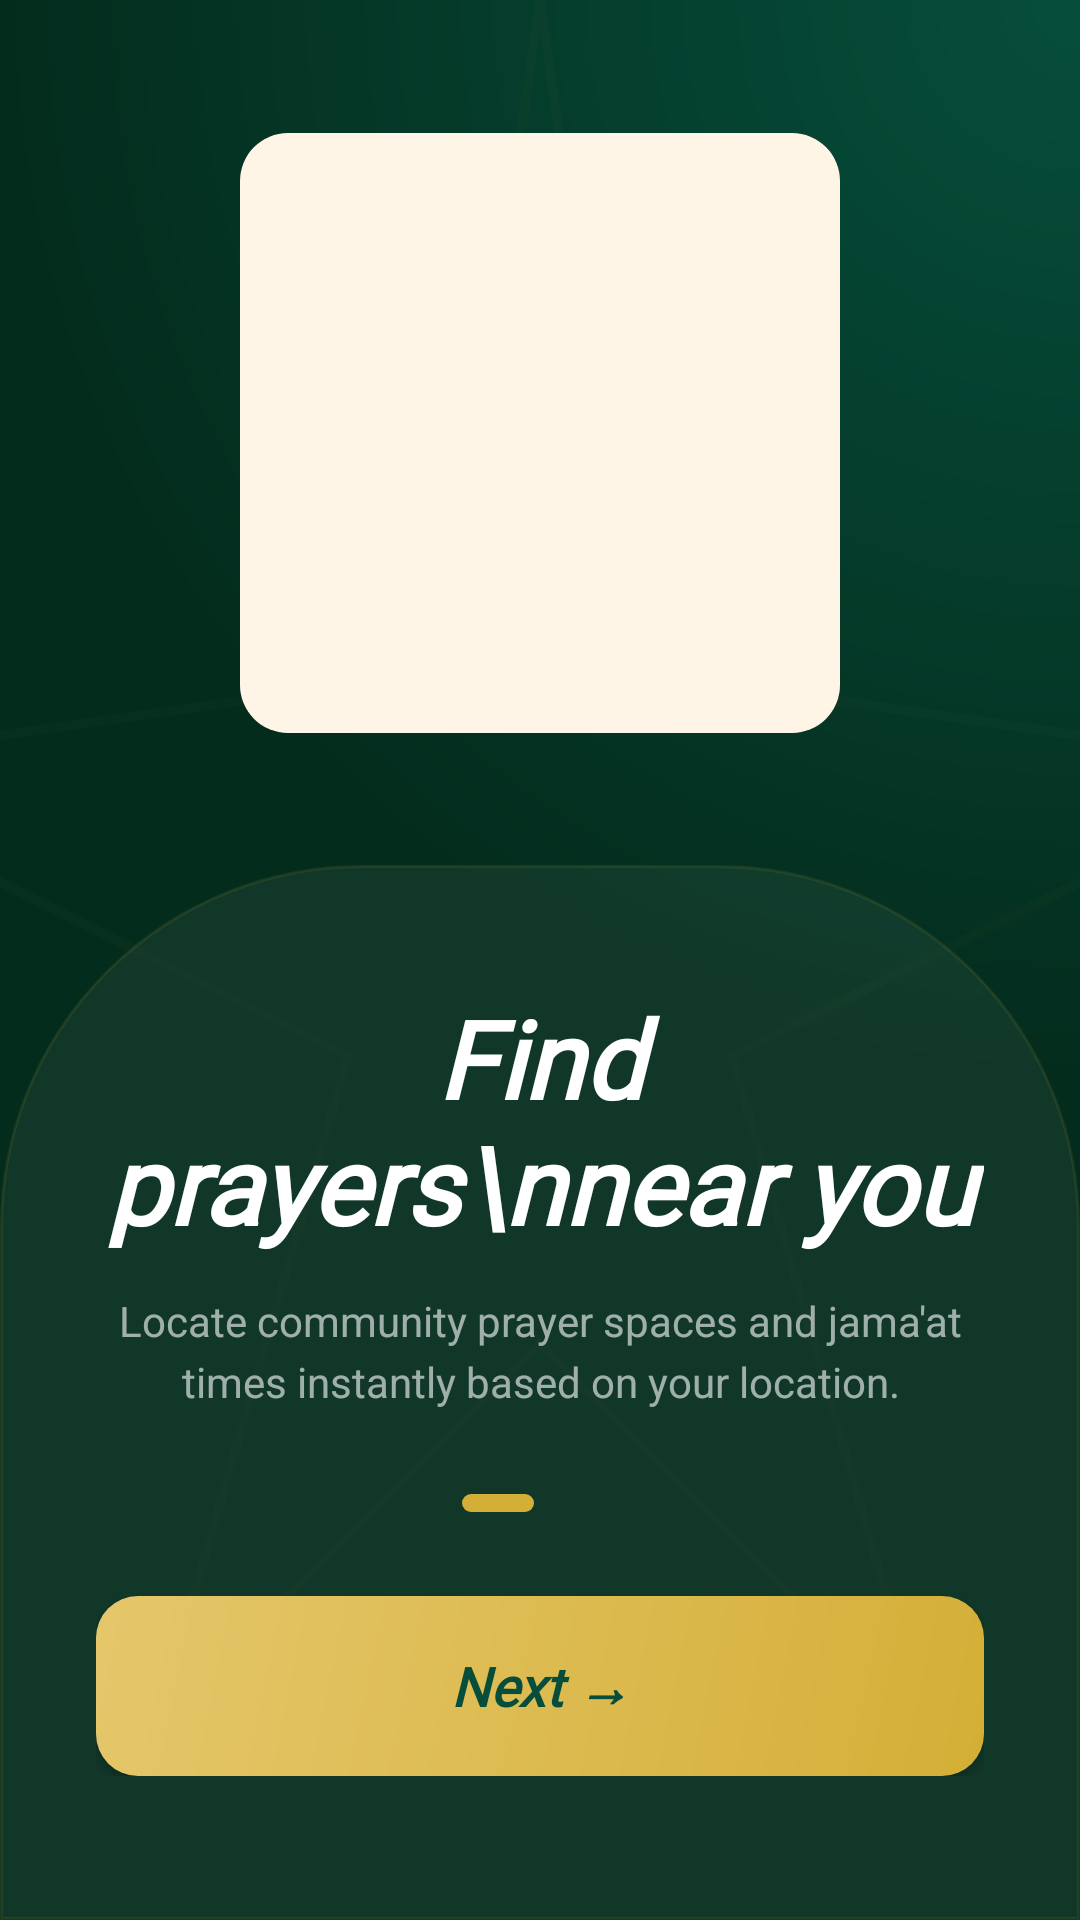

Here is an Android app screen rendered from its layout file. Give the layout XML and the strings, colors and styles it references.
<!-- AndroidManifest.xml: application theme Theme.GatherForGood -->
<!-- res/layout/fragment_onboarding1.xml -->
<?xml version="1.0" encoding="utf-8"?>
<androidx.constraintlayout.widget.ConstraintLayout
    xmlns:android="http://schemas.android.com/apk/res/android"
    xmlns:app="http://schemas.android.com/apk/res-auto"
    android:layout_width="match_parent"
    android:layout_height="match_parent"
    android:background="@drawable/register_bg_gradient">

    
    <ImageView
        android:id="@+id/starPattern"
        android:layout_width="match_parent"
        android:layout_height="match_parent"
        android:alpha="0.19"
        android:scaleType="centerCrop"
        android:src="@drawable/ic_star_pattern"
        app:layout_constraintBottom_toBottomOf="parent"
        app:layout_constraintEnd_toEndOf="parent"
        app:layout_constraintStart_toStartOf="parent"
        app:layout_constraintTop_toTopOf="parent" />

    
    <FrameLayout
        android:id="@+id/illustrationContainer"
        android:layout_width="260dp"
        android:layout_height="260dp"
        app:layout_constraintBottom_toTopOf="@id/bottomContainer"
        app:layout_constraintEnd_toEndOf="parent"
        app:layout_constraintStart_toStartOf="parent"
        app:layout_constraintTop_toTopOf="parent"
        app:layout_constraintVertical_bias="0.5">

        
        <View
            android:layout_width="200dp"
            android:layout_height="200dp"
            android:layout_gravity="center"
            android:alpha="0.15"
            android:background="@drawable/onboarding_bg_glow" />

        
        <FrameLayout
            android:layout_width="200dp"
            android:layout_height="200dp"
            android:layout_gravity="center"
            android:background="@drawable/onboarding_bg_illustration_frame"
            android:padding="16dp">

            <ImageView
                android:layout_width="match_parent"
                android:layout_height="match_parent"
                android:layout_gravity="center"
                android:src="@drawable/ic_mosque_fill"
                app:tint="@color/soft_gold" />
        </FrameLayout>

    </FrameLayout>

    
    <androidx.constraintlayout.widget.ConstraintLayout
        android:id="@+id/bottomContainer"
        android:layout_width="match_parent"
        android:layout_height="wrap_content"
        android:background="@drawable/register_bg_arch_container"
        android:paddingHorizontal="32dp"
        android:paddingTop="40dp"
        android:paddingBottom="48dp"
        app:layout_constraintBottom_toBottomOf="parent"
        app:layout_constraintEnd_toEndOf="parent"
        app:layout_constraintStart_toStartOf="parent">

        
        <TextView
            android:id="@+id/tvTitle"
            android:layout_width="wrap_content"
            android:layout_height="wrap_content"
            android:fontFamily="@font/playfair_display_italic"
            android:gravity="center"
            android:text="Find prayers\nnear you"
            android:textColor="@color/white"
            android:textSize="36sp"
            android:textStyle="bold|italic"
            app:layout_constraintEnd_toEndOf="parent"
            app:layout_constraintStart_toStartOf="parent"
            app:layout_constraintTop_toTopOf="parent" />

        
        <TextView
            android:id="@+id/tvSubtitle"
            android:layout_width="0dp"
            android:layout_height="wrap_content"
            android:layout_marginTop="12dp"
            android:gravity="center"
            android:lineSpacingExtra="4dp"
            android:text="Locate community prayer spaces and jama'at times instantly based on your location."
            android:textColor="#99FFFFFF"
            android:textSize="14sp"
            app:layout_constraintEnd_toEndOf="parent"
            app:layout_constraintStart_toStartOf="parent"
            app:layout_constraintTop_toBottomOf="@id/tvTitle" />

        
        <LinearLayout
            android:id="@+id/progressDots"
            android:layout_width="wrap_content"
            android:layout_height="wrap_content"
            android:layout_marginTop="28dp"
            android:gravity="center_vertical"
            android:orientation="horizontal"
            app:layout_constraintEnd_toEndOf="parent"
            app:layout_constraintStart_toStartOf="parent"
            app:layout_constraintTop_toBottomOf="@id/tvSubtitle">

            <View
                android:layout_width="24dp"
                android:layout_height="6dp"
                android:layout_marginHorizontal="4dp"
                android:background="@drawable/onboarding_dot_active" />

            <View
                android:layout_width="6dp"
                android:layout_height="6dp"
                android:layout_marginHorizontal="4dp"
                android:background="@drawable/onboarding_dot_inactive" />

            <View
                android:layout_width="6dp"
                android:layout_height="6dp"
                android:layout_marginHorizontal="4dp"
                android:background="@drawable/onboarding_dot_inactive" />

        </LinearLayout>

        
        <androidx.appcompat.widget.AppCompatButton
            android:id="@+id/btnNext"
            android:layout_width="match_parent"
            android:layout_height="60dp"
            android:layout_marginTop="28dp"
            android:background="@drawable/register_bg_gender_active"
            android:fontFamily="@font/playfair_display_italic"
            android:text="Next →"
            android:textAllCaps="false"
            android:textColor="@color/deep_emerald"
            android:textSize="18sp"
            android:textStyle="bold|italic"
            app:layout_constraintTop_toBottomOf="@id/progressDots" />

    </androidx.constraintlayout.widget.ConstraintLayout>

</androidx.constraintlayout.widget.ConstraintLayout>
<!-- resources referenced by this layout -->
<resources>
  <color name="deep_emerald">#064e3b</color>
  <color name="soft_gold">#E5C76B</color>
  <color name="white">#FFFFFFFF</color>
  <!-- drawable ic_star_pattern (drawable) -->
  <vector xmlns:android="http://schemas.android.com/apk/res/android"
      android:width="100dp"
      android:height="100dp"
      android:viewportWidth="100"
      android:viewportHeight="100">
      <path
          android:pathData="M50,0 L55,35 L90,40 L60,55 L70,90 L50,70 L30,90 L40,55 L10,40 L45,35 Z"
          android:strokeColor="#1AD4AF37"
          android:strokeWidth="0.5" />
  </vector>
  <!-- drawable onboarding_bg_glow (drawable) -->
  <?xml version="1.0" encoding="utf-8"?>
  <shape xmlns:android="http://schemas.android.com/apk/res/android"
      android:shape="oval">
      <solid android:color="#330fbd66"/>
  </shape>
  <!-- drawable onboarding_bg_illustration_frame (drawable) -->
  <?xml version="1.0" encoding="utf-8"?>
  <shape xmlns:android="http://schemas.android.com/apk/res/android"
      android:shape="rectangle">
      <solid android:color="#FFF5E6"/>
      <corners android:radius="16dp"/>
  </shape>
  <!-- drawable onboarding_dot_active (drawable) -->
  <?xml version="1.0" encoding="utf-8"?>
  <shape xmlns:android="http://schemas.android.com/apk/res/android"
      android:shape="rectangle">
      <solid android:color="#D4AF37"/>
      <corners android:radius="4dp"/>
  </shape>
  <!-- drawable register_bg_arch_container (drawable) -->
  <?xml version="1.0" encoding="utf-8"?>
  <shape xmlns:android="http://schemas.android.com/apk/res/android">
      <solid android:color="#0DFFFFFF" />
      <corners
          android:topLeftRadius="120dp"
          android:topRightRadius="120dp" />
      <stroke
          android:width="1dp"
          android:color="#1AD4AF37" />
  </shape>
  <!-- drawable register_bg_gender_active (drawable) -->
  <?xml version="1.0" encoding="utf-8"?>
  <shape xmlns:android="http://schemas.android.com/apk/res/android">
      <gradient
          android:startColor="@color/gold_accent"
          android:endColor="@color/soft_gold"
          android:angle="135" />
      <corners android:radius="14dp" />
  </shape>
  <!-- drawable register_bg_gradient (drawable) -->
  <?xml version="1.0" encoding="utf-8"?>
  <shape xmlns:android="http://schemas.android.com/apk/res/android"
      android:shape="rectangle">
      <gradient
          android:type="radial"
          android:centerX="100%"
          android:centerY="0%"
          android:gradientRadius="100%p"
          android:startColor="@color/deep_emerald"
          android:endColor="@color/background_dark" />
  </shape>
  <style name="Theme.GatherForGood" parent="Base.Theme.GatherForGood" />
  <color name="gold_accent">#D4AF37</color>
  <color name="background_dark">#042c1d</color>
  <style name="Base.Theme.GatherForGood" parent="Theme.Material3.DayNight.NoActionBar">
          
          
      </style>
</resources>
